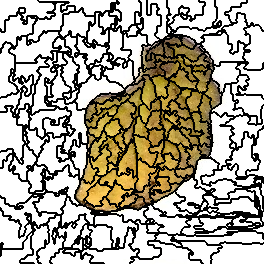

The table this chart was drawn from, first rows:
0, 0, 0, 0, 0, 0, 0, 0, 0, 0, 0, 0, 0, 0, 0, 0, 0, 0, 0, 0, 0, 0, 0, 0
0, 0, 0, 0, 0, 0, 0, 0, 0, 0, 0, 0, 0, 0, 0, 0, 0, 0, 0, 0, 0, 0, 0, 0
0, 0, 0, 0, 0, 0, 0, 0, 0, 0, 0, 0, 0, 0, 0, 0, 0, 0, 0, 0, 0, 0, 0, 0
0, 0, 0, 0, 0, 0, 0, 0, 0, 0, 0, 0, 0, 0, 0, 0, 0, 0, 0, 0, 0, 0, 0, 0
0, 0, 0, 0, 0, 0, 0, 0, 0, 0, 0, 0, 0, 0, 0, 0, 0, 0, 0, 0, 0, 0, 0, 0
0, 0, 0, 0, 0, 0, 0, 0, 0, 0, 0, 0, 0, 0, 0, 0, 0, 0, 0, 0, 0, 0, 0, 0
0, 0, 0, 0, 0, 0, 0, 0, 0, 0, 0, 0, 0, 0, 0, 0, 0, 0, 0, 0, 0, 0, 0, 0
0, 0, 0, 0, 0, 0, 0, 0, 0, 0, 0, 0, 0, 0, 0, 0, 0, 0, 0, 0, 0, 0, 0, 0
0, 0, 0, 0, 0, 0, 0, 0, 0, 0, 0, 0, 0, 0, 0, 0, 0, 0, 0, 10, 10, 10, 10, 10
0, 0, 0, 0, 0, 0, 0, 0, 0, 0, 0, 0, 0, 0, 0, 0, 0, 0, 0, 10, 10, 10, 10, 10
0, 0, 0, 0, 0, 0, 0, 0, 0, 0, 0, 0, 0, 0, 0, 0, 0, 0, 0, 10, 10, 10, 10, 10
0, 0, 0, 0, 0, 0, 0, 0, 0, 0, 0, 0, 0, 0, 0, 0, 0, 0, 0, 10, 10, 10, 10, 10
0, 0, 0, 0, 0, 0, 0, 0, 0, 0, 0, 0, 0, 0, 0, 0, 0, 10, 10, 10, 10, 10, 10, 10
0, 0, 0, 0, 0, 0, 0, 0, 0, 0, 0, 0, 0, 0, 0, 0, 0, 10, 10, 0, 0, 0, 0, 0
0, 0, 0, 0, 0, 0, 0, 0, 0, 0, 0, 0, 0, 0, 0, 0, 0, 10, 10, 10, 10, 0, 0, 0
0, 0, 0, 0, 0, 0, 0, 0, 0, 0, 0, 0, 0, 0, 0, 0, 0, 10, 10, 10, 10, 0, 0, 0
0, 0, 0, 0, 0, 0, 0, 0, 0, 10, 10, 10, 10, 10, 10, 10, 10, 10, 10, 10, 10, 10, 10, 0
0, 0, 0, 0, 0, 0, 0, 0, 0, 10, 10, 10, 10, 10, 10, 10, 10, 10, 10, 10, 10, 10, 10, 0
0, 0, 0, 0, 0, 0, 0, 0, 0, 10, 10, 10, 10, 10, 10, 10, 10, 10, 10, 10, 10, 0, 0, 0
0, 0, 0, 0, 0, 0, 0, 0, 0, 10, 10, 10, 10, 10, 10, 10, 10, 10, 10, 10, 10, 0, 0, 0
0, 0, 0, 0, 0, 10, 10, 10, 10, 10, 10, 10, 10, 10, 10, 10, 10, 10, 10, 10, 10, 10, 10, 10
0, 0, 0, 0, 0, 10, 10, 10, 10, 10, 10, 10, 10, 10, 10, 10, 10, 10, 10, 10, 10, 10, 10, 10
0, 0, 0, 0, 0, 10, 10, 10, 10, 10, 10, 10, 10, 10, 10, 10, 10, 10, 10, 10, 10, 10, 10, 0
0, 0, 0, 0, 0, 10, 10, 10, 10, 10, 10, 10, 10, 10, 10, 10, 10, 10, 10, 10, 10, 10, 10, 0
0, 0, 0, 0, 0, 10, 10, 10, 10, 10, 10, 10, 10, 10, 10, 10, 10, 10, 10, 10, 10, 10, 10, 10
0, 0, 0, 0, 0, 10, 10, 10, 10, 10, 10, 10, 10, 10, 10, 10, 10, 10, 10, 10, 10, 10, 10, 10
0, 0, 0, 0, 0, 10, 10, 10, 10, 10, 10, 10, 10, 10, 10, 10, 10, 10, 10, 10, 10, 10, 10, 10
0, 0, 0, 0, 0, 10, 10, 10, 10, 10, 10, 10, 10, 10, 10, 10, 10, 10, 10, 10, 10, 10, 10, 10
0, 0, 0, 0, 0, 10, 10, 10, 10, 10, 10, 10, 10, 10, 10, 10, 10, 10, 10, 10, 10, 10, 10, 10
10, 0, 0, 0, 0, 10, 10, 10, 10, 10, 10, 10, 10, 10, 10, 10, 10, 10, 10, 10, 10, 10, 10, 10
10, 0, 0, 0, 0, 10, 10, 10, 10, 10, 10, 10, 10, 10, 10, 10, 10, 10, 10, 10, 10, 10, 10, 10
10, 0, 0, 0, 0, 10, 10, 10, 10, 10, 10, 10, 10, 10, 10, 10, 10, 10, 10, 10, 10, 10, 10, 10
10, 10, 10, 10, 10, 10, 10, 10, 10, 10, 10, 10, 10, 10, 10, 10, 10, 10, 10, 10, 10, 10, 10, 10
10, 10, 10, 10, 10, 10, 10, 10, 10, 10, 10, 10, 10, 10, 10, 10, 10, 10, 10, 10, 10, 10, 10, 10
10, 10, 10, 10, 10, 10, 10, 10, 10, 10, 10, 10, 10, 10, 10, 10, 10, 10, 10, 10, 10, 10, 10, 10
10, 10, 10, 10, 10, 10, 10, 10, 10, 10, 10, 10, 10, 10, 10, 10, 10, 10, 10, 10, 10, 10, 10, 10
10, 10, 10, 10, 10, 10, 10, 10, 10, 10, 10, 10, 10, 10, 10, 10, 10, 10, 10, 10, 10, 23, 23, 23
10, 10, 10, 10, 10, 10, 10, 10, 10, 10, 10, 10, 10, 10, 10, 10, 10, 23, 23, 10, 10, 23, 23, 23
10, 10, 10, 10, 10, 10, 10, 10, 10, 10, 10, 10, 10, 10, 10, 10, 10, 23, 23, 10, 10, 23, 23, 23
10, 10, 10, 10, 10, 10, 10, 10, 10, 10, 10, 10, 10, 10, 10, 10, 10, 23, 23, 10, 10, 23, 23, 23
10, 10, 10, 10, 10, 10, 10, 10, 10, 10, 10, 10, 10, 10, 10, 10, 10, 23, 23, 23, 23, 23, 23, 23
10, 10, 10, 10, 10, 10, 10, 10, 10, 10, 10, 10, 10, 10, 10, 10, 10, 23, 23, 23, 23, 23, 23, 23
10, 10, 10, 10, 10, 20, 20, 10, 10, 10, 10, 10, 10, 10, 10, 10, 10, 23, 23, 23, 23, 23, 23, 23
10, 10, 10, 10, 10, 20, 20, 20, 20, 20, 20, 10, 10, 10, 10, 10, 10, 23, 23, 23, 23, 23, 23, 23
10, 10, 10, 20, 20, 20, 20, 20, 20, 20, 20, 10, 10, 10, 10, 10, 10, 23, 23, 23, 23, 23, 23, 23
10, 10, 10, 20, 20, 20, 20, 20, 20, 20, 20, 20, 20, 10, 10, 10, 10, 23, 23, 23, 23, 23, 23, 23
10, 10, 10, 20, 20, 20, 20, 20, 20, 20, 20, 20, 20, 10, 10, 23, 23, 23, 23, 23, 23, 23, 23, 23
10, 10, 10, 20, 20, 20, 20, 20, 20, 20, 20, 23, 23, 10, 10, 23, 23, 23, 23, 23, 23, 23, 23, 23
10, 20, 20, 20, 20, 20, 20, 20, 20, 20, 20, 23, 23, 10, 10, 23, 23, 23, 23, 23, 23, 23, 23, 23
10, 20, 20, 20, 20, 20, 20, 20, 20, 23, 23, 23, 23, 23, 23, 23, 23, 23, 23, 23, 23, 23, 23, 23
10, 20, 20, 20, 20, 20, 20, 20, 20, 23, 23, 23, 23, 23, 23, 23, 23, 23, 23, 23, 23, 23, 23, 23
10, 20, 20, 20, 20, 20, 20, 20, 20, 23, 23, 23, 23, 23, 23, 23, 23, 23, 23, 23, 23, 23, 23, 23
10, 20, 20, 20, 20, 20, 20, 20, 20, 23, 23, 23, 23, 23, 23, 23, 23, 23, 23, 23, 23, 23, 23, 23
20, 20, 20, 20, 20, 20, 20, 20, 20, 20, 20, 23, 23, 23, 23, 23, 23, 23, 23, 23, 23, 23, 23, 23
20, 20, 20, 20, 20, 20, 20, 20, 20, 20, 20, 20, 20, 23, 23, 23, 23, 23, 23, 23, 23, 23, 23, 23
20, 20, 20, 20, 20, 20, 20, 20, 20, 20, 20, 20, 20, 20, 20, 23, 23, 23, 23, 23, 23, 23, 23, 23
20, 20, 20, 20, 20, 20, 20, 20, 20, 20, 20, 20, 20, 20, 20, 23, 23, 23, 23, 23, 23, 23, 23, 23
20, 20, 20, 20, 20, 20, 20, 20, 20, 20, 20, 20, 20, 20, 20, 23, 23, 23, 23, 23, 23, 23, 23, 23
20, 20, 20, 20, 20, 20, 20, 20, 20, 20, 20, 20, 20, 20, 20, 23, 23, 23, 23, 23, 23, 23, 23, 23
20, 20, 20, 20, 20, 20, 20, 20, 20, 20, 20, 20, 20, 20, 20, 23, 23, 23, 23, 23, 23, 23, 23, 23
20, 20, 20, 20, 20, 20, 20, 20, 20, 20, 20, 20, 20, 20, 20, 23, 23, 23, 23, 23, 23, 23, 23, 23
... 203 more rows
